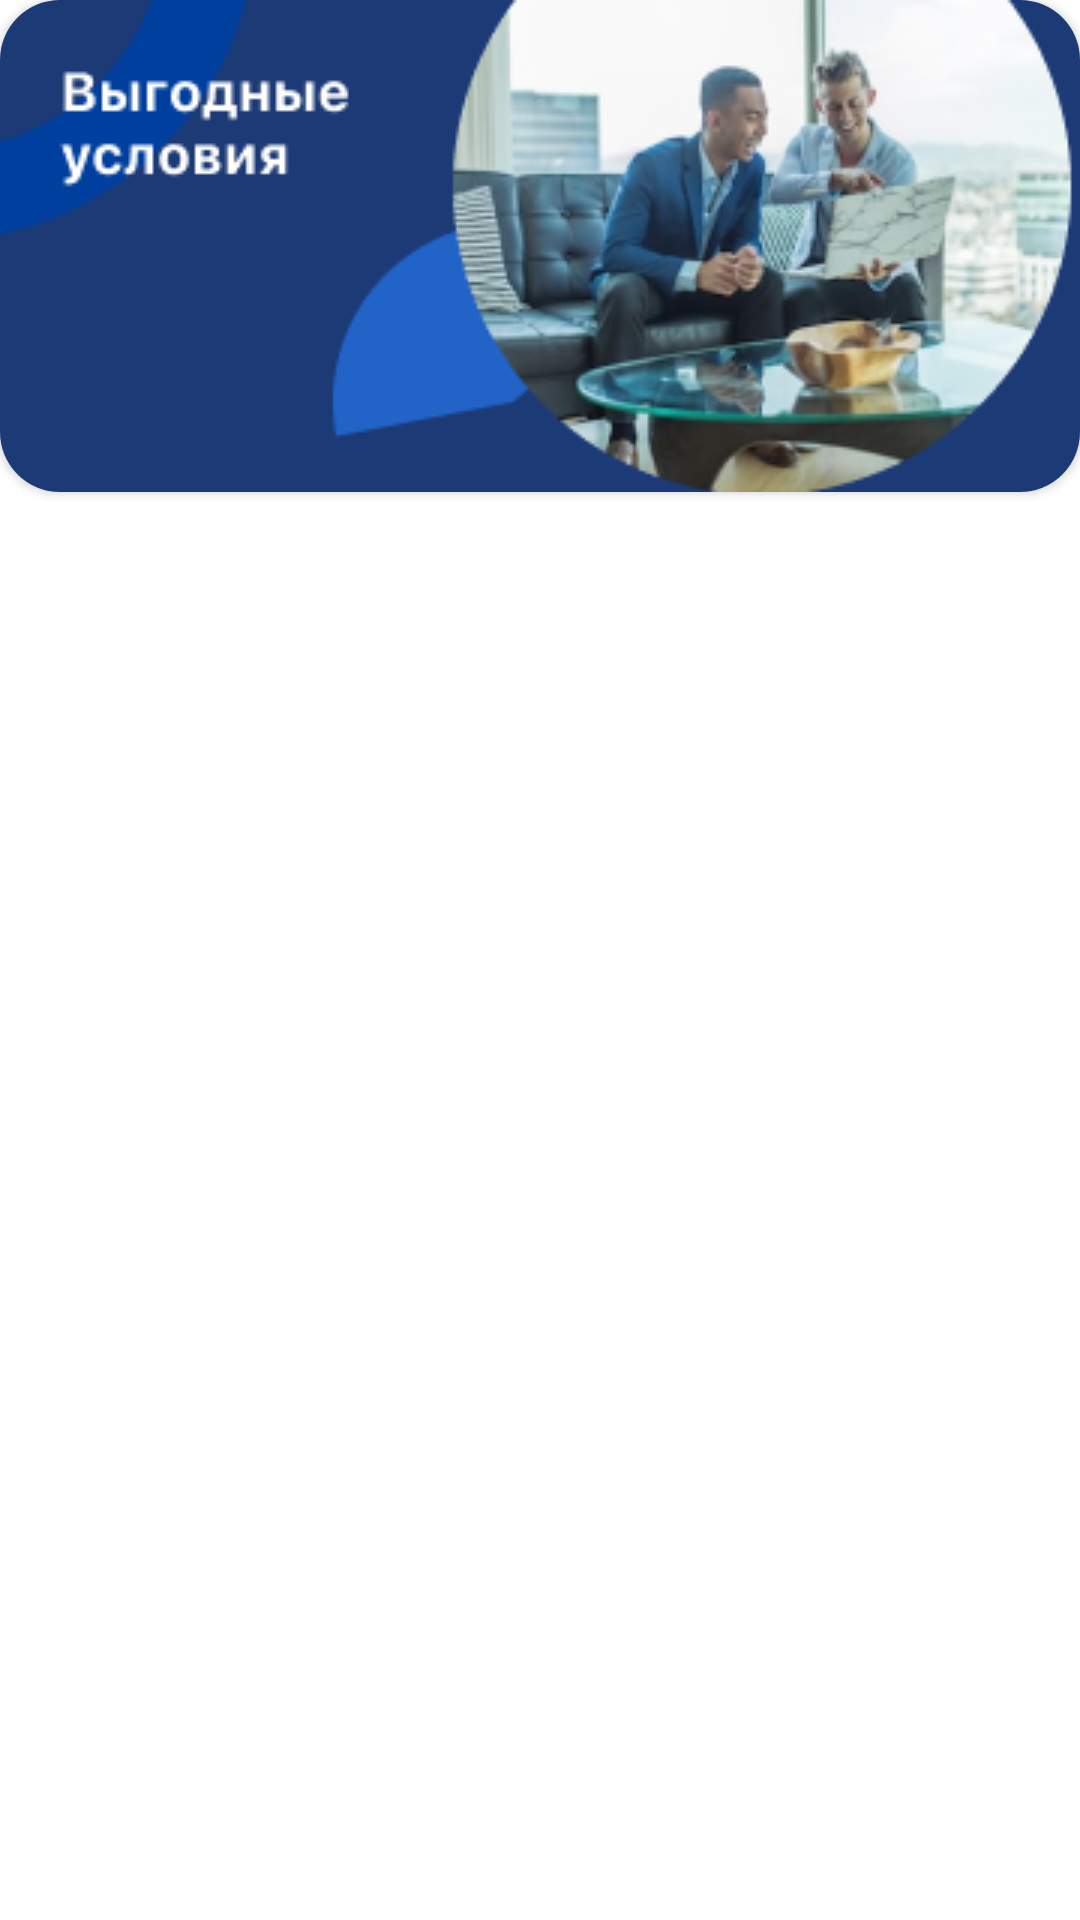

Reconstruct the res/layout file that produces this screen, plus the resources it refers to.
<!-- AndroidManifest.xml: application theme Theme.RealEstateAgency_1 -->
<!-- res/layout/fragment_on_board.xml -->
<?xml version="1.0" encoding="utf-8"?>
<androidx.constraintlayout.widget.ConstraintLayout xmlns:android="http://schemas.android.com/apk/res/android"
    xmlns:tools="http://schemas.android.com/tools"
    android:layout_width="match_parent"
    android:layout_height="match_parent"
    xmlns:app="http://schemas.android.com/apk/res-auto"
    tools:context=".ui.fragment.home.view_pager.OnBoardFragment">

    <androidx.cardview.widget.CardView
        android:layout_width="wrap_content"
        android:layout_height="wrap_content"
        app:layout_constraintEnd_toEndOf="parent"
        app:cardCornerRadius="20dp"
        android:layout_marginStart="10dp"
        android:layout_marginEnd="10dp"
        app:layout_constraintStart_toStartOf="parent"
        app:layout_constraintTop_toTopOf="parent">

        <ImageView
            android:id="@+id/iv_photo"
            android:layout_width="395dp"
            android:layout_height="164dp"
            android:src="@drawable/pader_four"
            />
    </androidx.cardview.widget.CardView>

</androidx.constraintlayout.widget.ConstraintLayout>
<!-- resources referenced by this layout -->
<resources>
  <!-- drawable pader_four: png bitmap (drawable, 61567 bytes) -->
  <style name="Theme.RealEstateAgency_1" parent="Theme.MaterialComponents.DayNight.DarkActionBar">
          <item name="colorPrimary">#1C3A75</item>
          <item name="colorPrimaryVariant">@color/purple_700</item>
          <item name="colorOnPrimary">@color/white</item>
          
          <item name="colorAccent">#1C3A75</item> 
          <item name="colorSecondary">@color/teal_200</item>
          <item name="colorSecondaryVariant">@color/teal_700</item>
          <item name="colorOnSecondary">@color/black</item>
          
          <item name="android:statusBarColor">@color/white</item>
          <item name="android:windowLightStatusBar">true</item>
          
      </style>
  <color name="purple_700">#FF3700B3</color>
  <color name="white">#FFFFFFFF</color>
  <color name="teal_200">#FF03DAC5</color>
  <color name="teal_700">#FF018786</color>
  <color name="black">#FF000000</color>
</resources>
